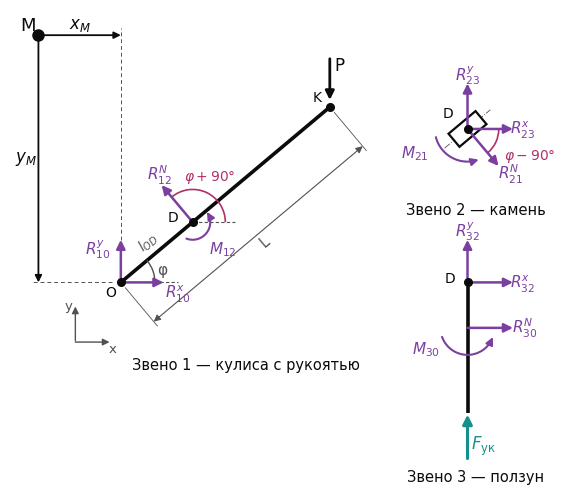

Write the Python code that produced this figure. (Note: this script raises an exception after producing the figure.)
# -*- coding: utf-8 -*-
"""Рис. 7 и 13 (v22) — расчётные схемы звеньев в изображении по ЕСКД (ГОСТ 2.770-68): звенья 1 и 3 — линиями, камень —
прямоугольником; связи отброшены, поэтому шарниры O и D, центры масс S1, S3 и точка K —
точками. Рис. 13 = рис. 7 + силы тяжести, главные векторы и главный момент сил инерции. Схема без масштаба."""
import os, sys
import numpy as np, matplotlib
matplotlib.use("Agg")
import matplotlib.pyplot as plt
from matplotlib.patches import FancyArrowPatch, Rectangle, Arc
from matplotlib.transforms import Affine2D
from math import radians, cos, sin

plt.rcParams.update({"font.family": "DejaVu Sans", "mathtext.fontset": "dejavusans", "font.size": 10})
INK, INK2 = "#0b0b0b", "#52514e"
REACT, ACT, CRIMP = "#7b3fa0", "#0b0b0b", "#16908c"
GRAV, INERT, ANG = "#2a78d6", "#d9631e", "#b0306a"
LINK = 2.6                                                    # толщина линии звена


def draw(refined, fname):
    fig, ax = plt.subplots(figsize=(8.4, 6.6 if refined else 6.2), dpi=320)
    ax.set_aspect("equal"); ax.axis("off")

    def arrow(p0, p1, color, lw=1.8, ms=13, z=6):
        ax.add_patch(FancyArrowPatch(p0, p1, arrowstyle="-|>", mutation_scale=ms, color=color, lw=lw, zorder=z,
                                     shrinkA=0, shrinkB=0))

    def label(xy, s, color, ha="center", va="center", fs=11):
        ax.text(xy[0], xy[1], s, color=color, ha=ha, va=va, fontsize=fs, zorder=9)

    def point(p, ms=5.5):
        ax.plot(*p, "o", ms=ms, color=INK, zorder=8)

    def moment(c, r, a0, a1, color, txt, txy):
        th = np.radians(np.linspace(a0, a1, 40))
        xs, ys = c[0] + r * np.cos(th), c[1] + r * np.sin(th)
        ax.plot(xs[:-3], ys[:-3], color=color, lw=1.5, zorder=6)
        arrow((xs[-4], ys[-4]), (xs[-1], ys[-1]), color, lw=1.5, ms=11)
        label(txy, txt, color)

    phi = radians(40.0)
    u = np.array([cos(phi), sin(phi)]); n = np.array([-sin(phi), cos(phi)])

    # ---------------- звено 1: кулиса с рукоятью — отрезок O–K
    O = np.array([0.0, 0.0]); lOD, LK = 3.3, 9.6
    D1 = O + lOD * u; K = O + LK * u
    ax.plot([O[0], K[0]], [O[1], K[1]], color=INK, lw=LINK, zorder=4, solid_capstyle="round")
    for p in (O, D1, K):
        point(p)
    label(D1 + np.array([-0.7, 0.15]), "D", INK, fs=10)
    label(O + np.array([-0.35, -0.35]), "O", INK, fs=10)
    label(K + np.array([-0.45, 0.35]), "K", INK, fs=10)
    ax.annotate("", xy=(-1.6, -0.75), xytext=(-1.6, -2.15), arrowprops=dict(arrowstyle="-|>", color=INK2, lw=1.0))
    ax.annotate("", xy=(-0.3, -2.1), xytext=(-1.7, -2.1), arrowprops=dict(arrowstyle="-|>", color=INK2, lw=1.0))
    label((-1.85, -0.85), "y", INK2, fs=9.5); label((-0.3, -2.35), "x", INK2, fs=9.5)
    ax.plot([0, 2.0], [0, 0], color=INK2, lw=0.8, ls=(0, (3, 2)), zorder=2)
    ax.add_patch(Arc(O, 2.4, 2.4, theta1=0, theta2=40, color=INK2, lw=1.0, zorder=4))
    label((1.45, 0.45), "φ", INK2, fs=11)
    arrow(O, O + np.array([1.5, 0]), REACT); label(O + np.array([2.0, -0.4]), r"$R_{10}^{x}$", REACT)
    arrow(O, O + np.array([0, 1.5]), REACT); label(O + np.array([-0.8, 1.15]), r"$R_{10}^{y}$", REACT)
    arrow(D1, D1 + 1.7 * n, REACT); label(D1 + 1.95 * n + np.array([0.1, 0.15]), r"$R_{12}^{N}$", REACT)
    moment(D1, 0.62, 250, 395, REACT, r"$M_{12}$", D1 + np.array([1.05, -0.95]))
    ax.plot([D1[0], D1[0] + 1.5], [D1[1], D1[1]], color=INK2, lw=0.8, ls=(0, (3, 2)), zorder=2)
    ax.add_patch(Arc(D1, 2.3, 2.3, theta1=0, theta2=130, color=ANG, lw=1.2, zorder=5))
    label(D1 + np.array([0.6, 1.6]), r"$\varphi + 90°$", ANG, fs=10)
    arrow(K + np.array([0, 1.7]), K + np.array([0, 0.25]), ACT, lw=2.0); label(K + np.array([0.35, 1.45]), "P", ACT, fs=12)
    off = -1.8 * n; pa, pb = O + off, K + off
    ax.annotate("", xy=pb, xytext=pa, arrowprops=dict(arrowstyle="<|-|>", color=INK2, lw=0.8, shrinkA=0, shrinkB=0))
    for p_ in (O, K):
        ax.plot([p_[0] - 0.25 * n[0], p_[0] + off[0] - 0.2 * n[0]], [p_[1] - 0.25 * n[1], p_[1] + off[1] - 0.2 * n[1]],
                color=INK2, lw=0.6)
    mid = (pa + pb) / 2 - 0.35 * n
    ax.text(mid[0], mid[1], "L", color=INK2, fontsize=10.5, rotation=40, ha="center", va="center")
    mid2 = O + 0.5 * lOD * u + 0.45 * n
    ax.text(mid2[0], mid2[1], r"$l_{OD}$", color=INK2, fontsize=10, rotation=40, ha="center", va="center")
    label((4.4, -2.9), "Звено 1 — кулиса с рукоятью", INK, fs=10.5)
    if refined:
        S1 = O + 6.8 * u
        point(S1); label(S1 + np.array([-0.95, -0.05]), r"$S_{1}$", INK, fs=10)
        arrow(S1, S1 + np.array([0, -1.45]), GRAV); label(S1 + np.array([0.42, -1.25]), r"$G_{1}$", GRAV)
        arrow(S1, S1 + 1.45 * n, INERT); label(S1 + 1.45 * n + np.array([-0.15, 0.32]), r"$\Phi_{1}^{\tau}$", INERT)
        arrow(S1, S1 + 1.45 * u, INERT); label(S1 + 1.45 * u + np.array([0.15, 0.42]), r"$\Phi_{1}^{n}$", INERT)
        moment(S1, 0.78, -70, 15, INERT, r"$M_{\Phi 1}$", S1 + np.array([1.35, -0.62]))

    # ---------------- точка приведения моментов M
    Mp = np.array([-2.9, 8.7])
    ax.plot(*Mp, "o", ms=8, color=INK, zorder=9); label(Mp + np.array([-0.35, 0.35]), "M", INK, fs=13)
    ax.plot([0, 0], [0.3, Mp[1] + 0.25], color=INK2, lw=0.7, ls=(0, (4, 3)), zorder=1)
    ax.plot([-0.3, Mp[0] - 0.25], [0, 0], color=INK2, lw=0.7, ls=(0, (4, 3)), zorder=1)
    ax.annotate("", xy=(0, Mp[1]), xytext=tuple(Mp), arrowprops=dict(arrowstyle="-|>", color=INK, lw=1.3, shrinkA=4, shrinkB=0))
    ax.annotate("", xy=(Mp[0], 0), xytext=tuple(Mp), arrowprops=dict(arrowstyle="-|>", color=INK, lw=1.3, shrinkA=4, shrinkB=0))
    label(((Mp[0] + 0) / 2, Mp[1] + 0.38), r"$x_{M}$", INK, fs=12)
    label((Mp[0] - 0.45, Mp[1] / 2), r"$y_{M}$", INK, fs=12)

    # ---------------- звено 2: камень — прямоугольник с осью кулисы (ЕСКД), точка D
    D2 = np.array([12.2, 5.4])
    rect = Rectangle((-0.62, -0.3), 1.24, 0.6, fc="white", ec=INK, lw=1.6, zorder=3)
    rect.set_transform(Affine2D().rotate(phi).translate(*D2) + ax.transData); ax.add_patch(rect)
    ax.plot(*np.array([D2 - 1.05 * u, D2 + 1.05 * u]).T, color=INK2, lw=0.6, ls=(0, (8, 2, 1, 2)), zorder=2)
    point(D2); label(D2 + np.array([-0.7, 0.55]), "D", INK, fs=10)
    arrow(D2, D2 - 1.7 * n, REACT); label(D2 - 1.95 * n + np.array([0.25, -0.1]), r"$R_{21}^{N}$", REACT)
    arrow(D2, D2 + np.array([1.6, 0]), REACT); label(D2 + np.array([1.95, -0.05]), r"$R_{23}^{x}$", REACT)
    arrow(D2, D2 + np.array([0, 1.6]), REACT); label(D2 + np.array([0.0, 1.9]), r"$R_{23}^{y}$", REACT)
    moment(D2, 1.15, 195, 290, REACT, r"$M_{21}$", D2 + np.array([-1.85, -0.85]))
    ax.add_patch(Arc(D2, 2.2, 2.2, theta1=-50, theta2=0, color=ANG, lw=1.2, zorder=5))
    label(D2 + np.array([2.2, -0.95]), r"$\varphi - 90°$", ANG, fs=10)
    label((D2[0] + 0.3, 2.55), "Звено 2 — камень", INK, fs=10.5)

    # ---------------- звено 3: ползун — линия от D до точки приложения силы обжима
    D3 = np.array([12.2, 0.0]); yG, yH = -1.6, (-5.6 if refined else -4.6)
    ax.plot([D3[0], D3[0]], [D3[1], yH], color=INK, lw=LINK, zorder=4, solid_capstyle="butt")
    point(D3); label(D3 + np.array([-0.62, 0.15]), "D", INK, fs=10)
    arrow(D3, D3 + np.array([1.6, 0]), REACT); label(D3 + np.array([1.95, -0.05]), r"$R_{32}^{x}$", REACT)
    arrow(D3, D3 + np.array([0, 1.5]), REACT); label(D3 + np.array([0.0, 1.8]), r"$R_{32}^{y}$", REACT)
    G = np.array([D3[0], yG])
    arrow(G, G + np.array([1.6, 0]), REACT); label(G + np.array([2.0, 0.0]), r"$R_{30}^{N}$", REACT)
    moment(np.array([D3[0], yG]), 0.95, 200, 340, REACT, r"$M_{30}$", np.array([D3[0] - 1.45, yG - 0.75]))
    if refined:
        S3 = np.array([D3[0], -3.9])
        point(S3); label(S3 + np.array([-0.62, 0.0]), r"$S_{3}$", INK, fs=10)
        arrow(S3, S3 + np.array([0, -1.25]), GRAV); label(S3 + np.array([0.62, -0.95]), r"$G_{3}$", GRAV)
        arrow(S3, S3 + np.array([0, 1.1]), INERT); label(S3 + np.array([0.62, 0.85]), r"$\Phi_{3}$", INERT)
    arrow(np.array([D3[0], yH - 1.6]), np.array([D3[0], yH - 0.05]), CRIMP, lw=2.2, ms=14)
    label(np.array([D3[0] + 0.55, yH - 1.15]), r"$F_{\mathrm{ук}}$", CRIMP, fs=12)
    label((D3[0] + 0.3, yH - 2.25), "Звено 3 — ползун", INK, fs=10.5)

    if refined:
        leg = [(r"$\Phi_{1} = \Phi_{1}^{\tau} + \Phi_{1}^{n}$ — главный вектор сил инерции кулисы", INERT),
               (r"$M_{\Phi 1}$ — главный момент сил инерции кулисы", INERT),
               (r"$\Phi_{3}$ — главный вектор сил инерции ползуна", INERT),
               (r"$G_{1},\ G_{3}$ — силы тяжести", GRAV)]
        for k, (t, c) in enumerate(leg):
            ax.text(-3.7, -4.6 - 0.62 * k, t, color=c, fontsize=9.6, ha="left", va="center")
    ax.set_xlim(-3.9, 15.4); ax.set_ylim(yH - 2.6, 9.6)
    fig.savefig(os.path.join(os.path.dirname(os.path.abspath(__file__)), fname), facecolor="white", bbox_inches="tight",
                pad_inches=0.06)
    plt.close(fig)


draw(False, "fig7_fbd_v22.png")
draw(True, "fig13_fbd_v22.png")
print("ok")
